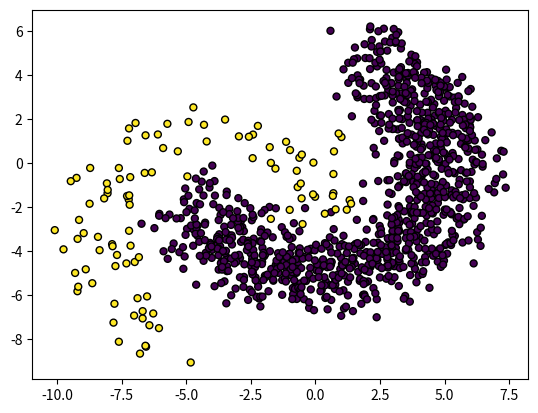

Reproduce this figure in Python.
# coding=utf-8

# [redacted]
#
# License: MIT

"""
This file contains routines to generate several 2D classification datasets that can be used to test the performance of
different machine learning algorithms.

Datasets:
- P2 Dataset
- Circle and Square
- Banana
- Banana 2

"""


import numpy as np


def generate_p2(size_classes):
    """Generate the P2 Dataset:

    The P2 is a two-class problem, presented by Valentini[1], in which each class is defined in multiple
    decision regions delimited by polynomial and trigonometric functions (E1, E2, E3 and E4):

    .. math:: \\begin{eqnarray}
        \\label{eq:problem1}
        E1(x) = sin(x) + 5 \\\\
        \\label{eq:problem2}
        E2(x) = (x - 2)^{2} + 1 \\\\
        \\label{eq:problem3}
        E3(x) = -0.1 \\cdot x^{2} + 0.6sin(4x) + 8 \\\\
        \\label{eq:problem4}
        E4(x) = \\frac{(x - 10)^{2}}{2} + 7.902
        \\end{eqnarray}

    Parameters
    ----------
    size_classes : list with the number of samples for each class.

    returns
    -------
    X : array of shape = [size_classes, 2]
        The generated data points.

    y : array of shape = [size_classes]
        Class labels associated with each class.

    References
    ----------
    [1] G. Valentini, An experimental bias-variance analysis of svm ensembles based on resampling techniques, IEEE
        Transactions on Systems, Man, and Cybernetics, Part B 35 (2005) 1252–1271.

    """
    n_samples = sum(size_classes) * 6
    class_1 = np.zeros((size_classes[0], 2))
    class_2 = np.zeros((size_classes[1], 2))
    size_class1 = 0
    size_class2 = 0
    data = np.random.rand(n_samples, 2)
    for x in data:
        if (size_class1 + size_class2) >= sum(size_classes) * 2:
            break

        if x[1] > (-0.1 * (x[0] * 10) ** 2 + 0.6 * np.sin(4 * x[0] * 10) + 8.) / 10. and x[1] > (
                (x[0] * 10 - 2) ** 2 + 1) / 10 or \
                x[1] < (2 * np.sin(x[0] * 10) + 5) / 10 and x[1] > ((x[0] * 10 - 2) ** 2 + 1) / 10 or \
                x[1] < (-0.1 * (x[0] * 10) ** 2 + 0.6 * np.sin(4 * x[0] * 10) + 8) / 10 and x[1] < (
                (x[0] * 10 - 2) ** 2 + 1) / 10 and \
                x[1] > (2 * np.sin(x[0] * 10) + 5) / 10 or \
                x[1] > (-0.1 * (x[0] * 10) ** 2 + 0.6 * np.sin(4 * x[0] * 10) + 8) / 10 and x[1] < (
                2 * np.sin(x[0] * 10) + 5) / 10 or \
                x[1] > (((x[0] * 10 - 10) ** 2) / 2 + 7.902) / 10.:

            if size_class1 < size_classes[0]:
                class_1[size_class1] = x
                size_class1 += 1
        elif size_class2 < size_classes[1]:
            class_2[size_class2] = x
            size_class2 += 1

    y = np.hstack((np.zeros(size_class1), np.ones(size_class2)))
    X = np.vstack((class_1, class_2))

    return X, y


def generate_circle_square(size_classes):
    """Generate the circle square dataset:

    Parameters
    ----------
    size_classes : list with the number of samples for each class.

    returns
    -------
    X : array of shape = [size_classes, 2]
        The generated data points.

    y : array of shape = [size_classes]
        Class labels associated with each class.

    References
    ----------
    [1] P. Henniges, E. Granger, R. Sabourin, Factors of overtraining with fuzzy artmap neural networks, International
    Joint Conference on Neural Networks (2005) 1075–1080.

    """
    n_samples = sum(size_classes) * 2
    class_1 = np.zeros((size_classes[0], 2))
    class_2 = np.zeros((size_classes[1], 2))
    size_class1 = 0
    size_class2 = 0
    data = np.random.rand(n_samples*10, 2)
    r = 0.398942
    for x in data:
        test_class = ((x[0] - 0.5) ** 2) + ((x[1] - 0.5) ** 2)
        if test_class < (r ** 2):
            if size_class1 < size_classes[0]:
                class_1[size_class1] = x
                size_class1 += 1

        elif size_class2 < size_classes[1]:
            class_2[size_class2] = x
            size_class2 += 1

        if size_class2 + size_class1 > n_samples:
            break

    y = np.hstack((np.zeros(size_class1), np.ones(size_class2)))
    X = np.vstack((class_1, class_2))

    return X, y


def generate_banana(size_classes, na=0.1):
    """Generate the Banana dataset as defined in [1]

    Parameters
    ----------
    size_classes : list with the number of samples for each class.

    na : float (Default = 0.2),
        Noise amplitude. It must be < 1.0

    returns
    -------
    X : array of shape = [size_classes, 2]
        The generated data points.

    y : array of shape = [size_classes]
        Class labels associated with each class.

    References
    ----------
    [1] Kuncheva, Ludmila I. Combining pattern classifiers: methods and algorithms. John Wiley & Sons, 2004.

    """
    if not isinstance(na, float) or na > 1.:
        raise ValueError('Parameter na must be a float lower than 1. na = {}' .format(na))

    t1 = np.transpose(-np.linspace(-np.pi / 4, np.pi, size_classes[0]))
    z1 = np.transpose((np.sin(t1), np.cos(t1)))
    class_1 = 1.5 * z1 + np.random.randn(size_classes[0], 2) * na

    t2 = np.transpose(-np.linspace(-np.pi / 4, np.pi, size_classes[1]))
    z2 = np.transpose((np.sin(t2), np.cos(t2)))
    class_2 = z2 - np.random.randn(size_classes[1], 2) * na
    y = np.hstack((np.zeros(size_classes[0]), np.ones(size_classes[1])))
    X = np.vstack((class_1, class_2))

    return X, y


def generate_banana2(size_classes, sigma=1):
    """Generate the Banana dataset similar to the Matlab PRTools dataset [1]

    Parameters
    ----------
    size_classes : list with the number of samples for each class.

    sigma : float (Default = 1),
        variance of the normal distribution

    returns
    -------
    X : array of shape = [size_classes, 2]
        The generated data points.

    y : array of shape = [size_classes]
        Class labels associated with each class.

    References
    ----------
    [1] R.P.W. Duin, P. Juszczak, D.de Ridder, P. Paclik, E. Pekalska, D.M.Tax, Prtools, a matlab toolbox for
    pattern recognition, 2004. URL 〈http://www.prtools.org〉.

    """
    banana_size = 5
    region_class_1 = 0.125 * np.pi + np.random.rand(size_classes[0]) * 1.25 * np.pi
    data_class_1 = banana_size * np.transpose([np.sin(region_class_1), np.cos(region_class_1)]) + \
                   np.random.randn(size_classes[0], 2) * sigma

    region_class_2 = 0.375 * np.pi - np.random.rand(size_classes[1]) * 1.25 * np.pi

    tmp = np.transpose([np.sin(region_class_2), np.cos(region_class_2)]) * banana_size

    data_class_2 = (tmp + np.random.randn(size_classes[1], 2) * sigma) + (np.ones((size_classes[1], 2)) * (-0.75 * banana_size))

    X = np.vstack((data_class_1, data_class_2))
    y = np.hstack((np.zeros(size_classes[0]), np.ones(size_classes[1])))

    return X, y


if __name__ == "__main__":
    X, y = generate_banana2([1000, 100])
    import matplotlib.pyplot as plt
    plt.scatter(X[:, 0], X[:, 1], marker='o', c=y, s=25, edgecolor='k')
    plt.show()